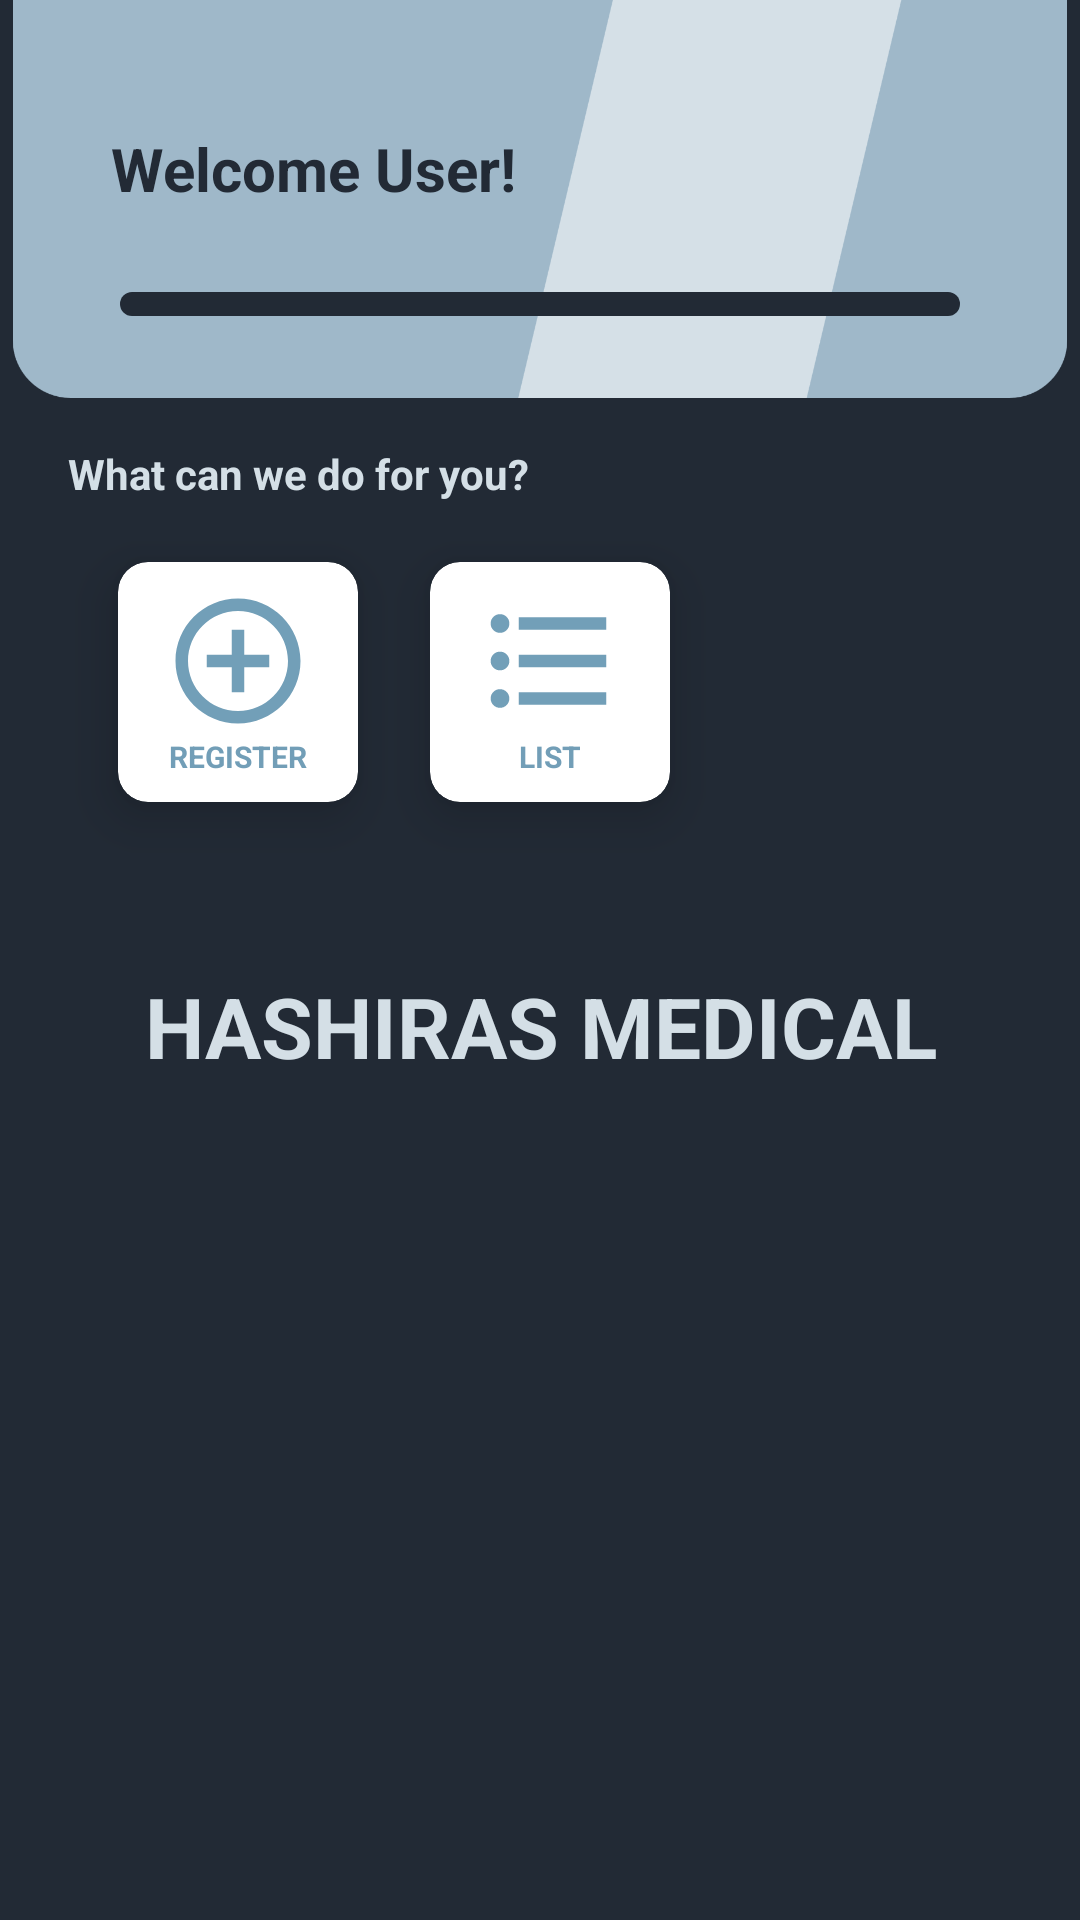

Produce the Android XML layout that renders to this screen, including the resource entries it uses.
<!-- AndroidManifest.xml: application theme Theme.PatientInformation -->
<!-- res/layout/dashboard_fragment.xml -->
<?xml version="1.0" encoding="utf-8"?>
<androidx.constraintlayout.widget.ConstraintLayout xmlns:android="http://schemas.android.com/apk/res/android"
    xmlns:app="http://schemas.android.com/apk/res-auto"
    xmlns:tools="http://schemas.android.com/tools"
    android:layout_width="match_parent"
    android:layout_height="match_parent"
    android:background="#222A35">



    <TextView
        android:id="@+id/card_full_name2"
        android:layout_width="wrap_content"
        android:layout_height="wrap_content"
        android:layout_marginTop="16dp"
        android:text="What can we do for you?"
        android:textColor="#D4DFE6"
        android:textSize="14dp"
        android:textStyle="bold"
        app:layout_constraintEnd_toEndOf="parent"
        app:layout_constraintHorizontal_bias="0.11"
        app:layout_constraintStart_toStartOf="parent"
        app:layout_constraintTop_toBottomOf="@+id/imageView5" />

    <TextView
        android:id="@+id/card_full_name4"
        android:layout_width="match_parent"
        android:layout_height="wrap_content"
        android:layout_marginTop="56dp"
        android:text="HASHIRAS MEDICAL"
        android:textAlignment="center"
        android:textColor="#D4DFE6"
        android:textSize="28dp"
        android:textStyle="bold"
        app:layout_constraintEnd_toEndOf="parent"
        app:layout_constraintStart_toStartOf="parent"
        app:layout_constraintTop_toBottomOf="@+id/dashboard_add" />

    <TextView
        android:id="@+id/card_full_name3"
        android:layout_width="166dp"
        android:layout_height="47dp"
        android:elevation="20dp"
        android:text="Welcome User!"
        android:textColor="#222A35"
        android:textSize="20dp"
        android:textStyle="bold"
        app:layout_constraintBottom_toBottomOf="@+id/imageView5"
        app:layout_constraintEnd_toEndOf="@+id/imageView5"
        app:layout_constraintHorizontal_bias="0.19"
        app:layout_constraintStart_toStartOf="@+id/imageView5"
        app:layout_constraintTop_toTopOf="parent" />

    <androidx.cardview.widget.CardView
        android:id="@+id/dashboard_add"
        android:layout_width="80dp"
        android:layout_height="80dp"
        android:layout_marginTop="20dp"
        app:cardCornerRadius="10dp"
        app:cardElevation="10dp"
        app:layout_constraintEnd_toEndOf="parent"
        app:layout_constraintHorizontal_bias="0.14"
        app:layout_constraintStart_toStartOf="parent"
        app:layout_constraintTop_toBottomOf="@+id/card_full_name2">

        <androidx.constraintlayout.widget.ConstraintLayout
            android:layout_width="match_parent"
            android:layout_height="match_parent">

            <ImageView
                android:id="@+id/imageView7"
                android:layout_width="50dp"
                android:layout_height="50dp"
                android:layout_marginTop="8dp"
                android:background="@drawable/ic_add"
                app:layout_constraintEnd_toEndOf="parent"
                app:layout_constraintStart_toStartOf="parent"
                app:layout_constraintTop_toTopOf="parent" />

            <TextView
                android:layout_width="wrap_content"
                android:layout_height="wrap_content"
                android:text="REGISTER"
                android:textColor="#729EB7"
                android:textSize="10sp"
                android:textStyle="bold"
                app:layout_constraintEnd_toEndOf="@+id/imageView7"
                app:layout_constraintStart_toStartOf="@+id/imageView7"
                app:layout_constraintTop_toBottomOf="@+id/imageView7" />

        </androidx.constraintlayout.widget.ConstraintLayout>

    </androidx.cardview.widget.CardView>

    <androidx.cardview.widget.CardView
        android:id="@+id/dashboard_records"
        android:layout_width="80dp"
        android:layout_height="80dp"
        app:cardElevation="10dp"
        app:cardCornerRadius="10dp"
        android:layout_marginStart="24dp"
        app:layout_constraintBottom_toBottomOf="@+id/dashboard_add"
        app:layout_constraintStart_toEndOf="@+id/dashboard_add"
        app:layout_constraintTop_toTopOf="@+id/dashboard_add"
        app:layout_constraintVertical_bias="0.0">

        <androidx.constraintlayout.widget.ConstraintLayout
            android:layout_width="match_parent"
            android:layout_height="match_parent">

            <ImageView
                android:id="@+id/imageView9"
                android:layout_width="50dp"
                android:layout_height="50dp"
                android:layout_marginTop="8dp"
                android:background="@drawable/ic_list"
                app:layout_constraintEnd_toEndOf="parent"
                app:layout_constraintStart_toStartOf="parent"
                app:layout_constraintTop_toTopOf="parent" />

            <TextView
                android:layout_width="wrap_content"
                android:layout_height="wrap_content"
                android:text="LIST"
                android:textSize="10sp"
                android:textStyle="bold"
                android:textColor="#729EB7"
                app:layout_constraintEnd_toEndOf="@+id/imageView9"
                app:layout_constraintStart_toStartOf="@+id/imageView9"
                app:layout_constraintTop_toBottomOf="@+id/imageView9" />

        </androidx.constraintlayout.widget.ConstraintLayout>

    </androidx.cardview.widget.CardView>

    <ImageView
        android:id="@+id/imageView5"
        android:layout_width="wrap_content"
        android:layout_height="222dp"
        android:layout_marginTop="-90dp"
        android:elevation="10dp"
        app:layout_constraintEnd_toEndOf="parent"
        app:layout_constraintHorizontal_bias="0.0"
        app:layout_constraintStart_toStartOf="parent"
        app:layout_constraintTop_toTopOf="parent"
        app:srcCompat="@drawable/background_top" />

    <ImageView
        android:id="@+id/imageView8"
        android:layout_width="0dp"
        android:layout_height="8dp"
        android:layout_marginStart="40dp"
        android:layout_marginEnd="40dp"
        android:elevation="20dp"
        app:layout_constraintBottom_toBottomOf="@+id/imageView5"
        app:layout_constraintEnd_toEndOf="parent"
        app:layout_constraintStart_toStartOf="@+id/imageView5"
        app:layout_constraintTop_toBottomOf="@+id/card_full_name3"
        app:layout_constraintVertical_bias="0.22000003"
        app:srcCompat="@drawable/rounded_corners_dark_blue" />


</androidx.constraintlayout.widget.ConstraintLayout>
<!-- resources referenced by this layout -->
<resources>
  <!-- drawable background_top: png bitmap (drawable, 40333 bytes) -->
  <!-- drawable ic_add (drawable) -->
  <vector android:height="24dp" android:tint="#729FB8"
      android:viewportHeight="24" android:viewportWidth="24"
      android:width="24dp" xmlns:android="http://schemas.android.com/apk/res/android">
      <path android:fillColor="@android:color/white" android:pathData="M13,7h-2v4L7,11v2h4v4h2v-4h4v-2h-4L13,7zM12,2C6.48,2 2,6.48 2,12s4.48,10 10,10 10,-4.48 10,-10S17.52,2 12,2zM12,20c-4.41,0 -8,-3.59 -8,-8s3.59,-8 8,-8 8,3.59 8,8 -3.59,8 -8,8z"/>
  </vector>
  <!-- drawable ic_list (drawable) -->
  <vector android:autoMirrored="true" android:height="24dp"
      android:tint="#729FB8" android:viewportHeight="24"
      android:viewportWidth="24" android:width="24dp" xmlns:android="http://schemas.android.com/apk/res/android">
      <path android:fillColor="@android:color/white" android:pathData="M4,10.5c-0.83,0 -1.5,0.67 -1.5,1.5s0.67,1.5 1.5,1.5 1.5,-0.67 1.5,-1.5 -0.67,-1.5 -1.5,-1.5zM4,4.5c-0.83,0 -1.5,0.67 -1.5,1.5S3.17,7.5 4,7.5 5.5,6.83 5.5,6 4.83,4.5 4,4.5zM4,16.5c-0.83,0 -1.5,0.68 -1.5,1.5s0.68,1.5 1.5,1.5 1.5,-0.68 1.5,-1.5 -0.67,-1.5 -1.5,-1.5zM7,19h14v-2L7,17v2zM7,13h14v-2L7,11v2zM7,5v2h14L21,5L7,5z"/>
  </vector>
  <!-- drawable rounded_corners_dark_blue (drawable) -->
  <?xml version="1.0" encoding="utf-8"?>
  <layer-list xmlns:android="http://schemas.android.com/apk/res/android">
  
      <item>
          <shape android:shape="rectangle">
              <solid android:color="#222A35"/>
              <corners android:radius="20dp"/>
          </shape>
      </item>
  
  </layer-list>
  <style name="Theme.PatientInformation" parent="Theme.MaterialComponents.DayNight.NoActionBar">
          
          <item name="colorPrimary">@color/purple_500</item>
          <item name="colorPrimaryVariant">@color/purple_700</item>
          <item name="colorOnPrimary">@color/white</item>
          
          <item name="colorSecondary">@color/teal_200</item>
          <item name="colorSecondaryVariant">@color/teal_700</item>
          <item name="colorOnSecondary">@color/black</item>
          
          <item name="android:statusBarColor">?attr/colorPrimaryVariant</item>
          
      </style>
  <!-- not gathered from this repository: default colours our renderer supplied (Android Studio template values) -->
  <color name="purple_500">#FF6200EE</color>
  <color name="purple_700">#FF3700B3</color>
  <color name="teal_200">#FF03DAC5</color>
  <color name="teal_700">#FF018786</color>
  <color name="black">#FF000000</color>
  <color name="white">#FFFFFFFF</color>
</resources>
